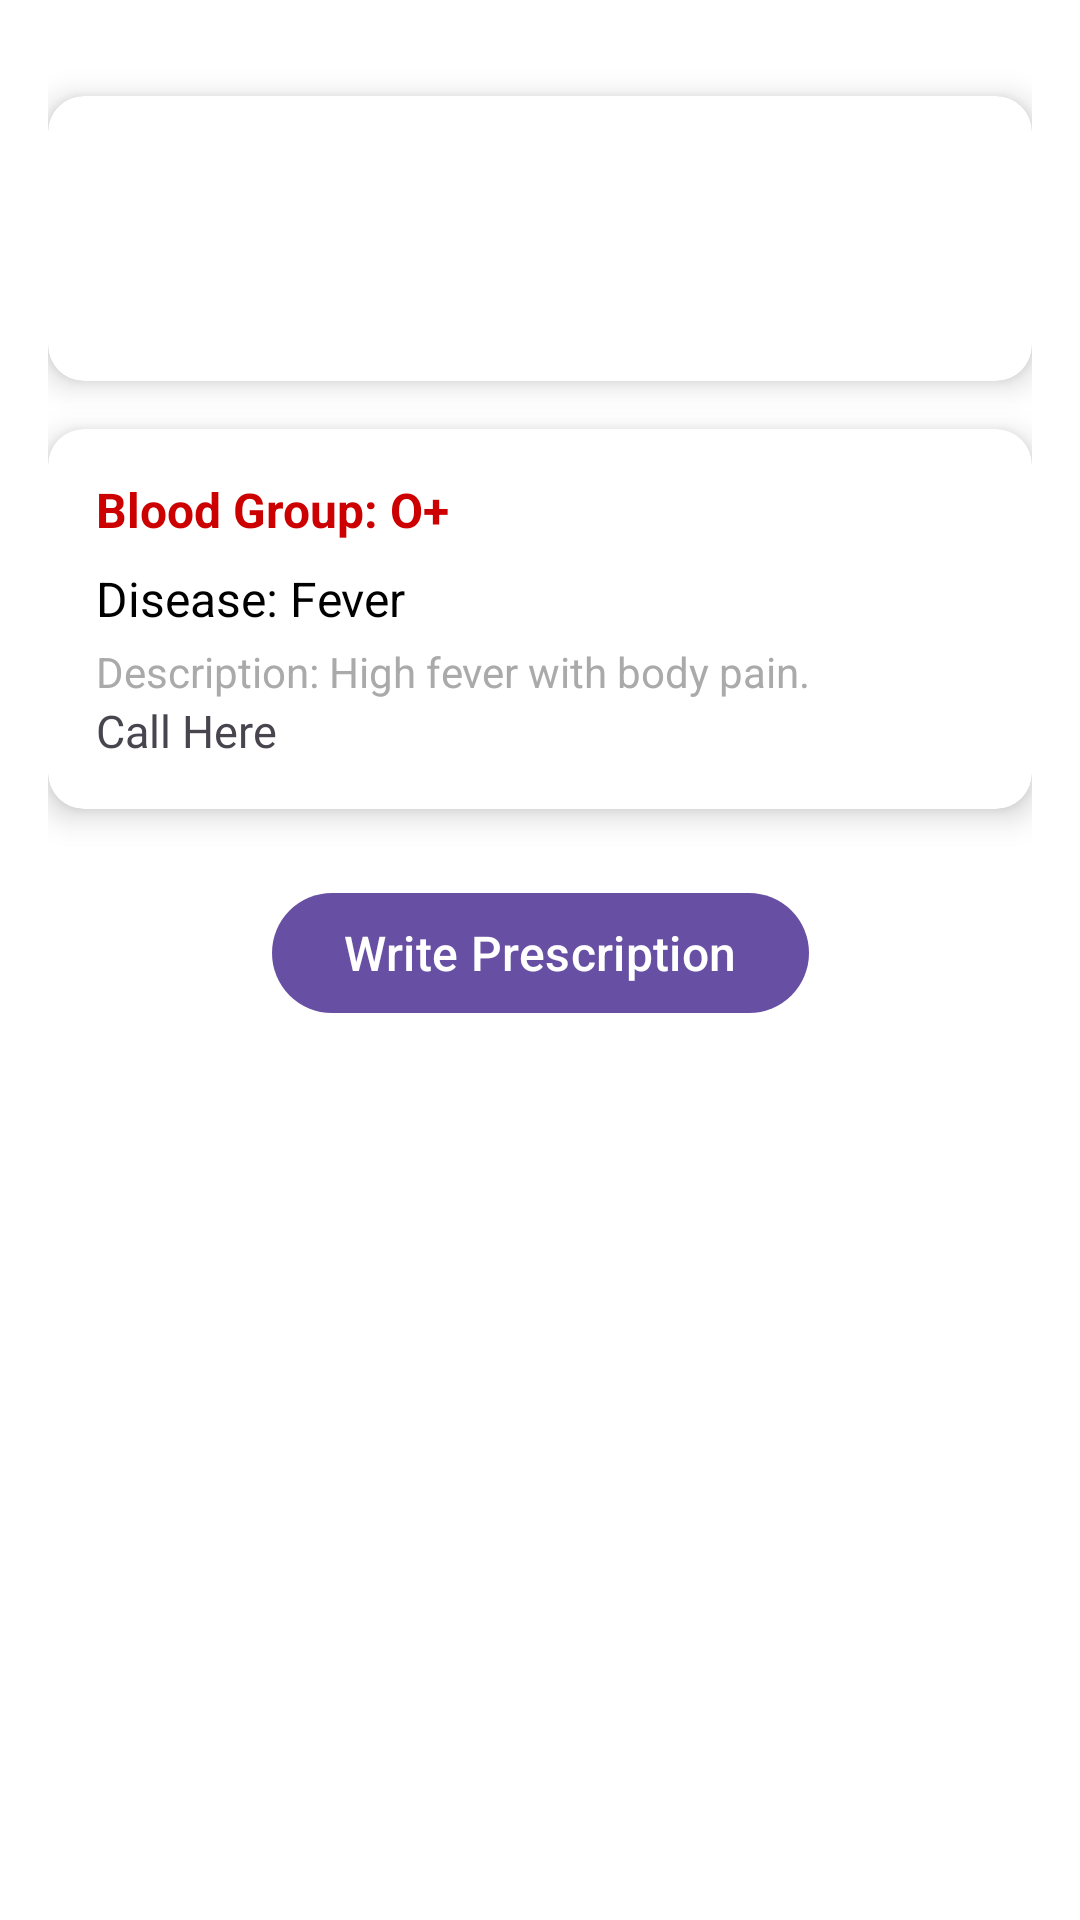

This screen was rendered from an Android layout file. Write that file and the resources it references.
<!-- AndroidManifest.xml: application theme Theme.MyApplication -->
<!-- res/layout/activity_user_detail.xml -->
<?xml version="1.0" encoding="utf-8"?>
<androidx.constraintlayout.widget.ConstraintLayout
    xmlns:android="http://schemas.android.com/apk/res/android"
    xmlns:app="http://schemas.android.com/apk/res-auto"
    xmlns:tools="http://schemas.android.com/tools"
    android:id="@+id/main"
    android:layout_width="match_parent"
    android:layout_height="match_parent"
    android:padding="16dp"
    tools:context=".UserDetailActivity"
    android:background="@android:color/white">

    
    <androidx.cardview.widget.CardView
        android:id="@+id/card_user_info"
        android:layout_width="0dp"
        android:layout_height="wrap_content"
        android:layout_marginTop="16dp"
        app:cardCornerRadius="12dp"
        app:cardElevation="6dp"
        app:cardBackgroundColor="@android:color/white"
        app:layout_constraintTop_toTopOf="parent"
        app:layout_constraintStart_toStartOf="parent"
        app:layout_constraintEnd_toEndOf="parent">

        <LinearLayout
            android:layout_width="match_parent"
            android:layout_height="wrap_content"
            android:orientation="vertical"
            android:padding="16dp"
            android:gravity="center_horizontal">


            <TextView
                android:id="@+id/txt_user_name"
                android:layout_width="wrap_content"
                android:layout_height="wrap_content"
                android:textSize="22sp"
                android:textStyle="bold"
                android:textColor="@android:color/black"
                android:layout_marginTop="8dp"/>

            <TextView
                android:id="@+id/txt_user_email"
                android:layout_width="wrap_content"
                android:layout_height="wrap_content"
                android:textSize="16sp"
                android:textColor="@android:color/darker_gray"
                android:layout_marginTop="4dp"/>
        </LinearLayout>
    </androidx.cardview.widget.CardView>

    
    <androidx.cardview.widget.CardView
        android:id="@+id/card_medical_info"
        android:layout_width="0dp"
        android:layout_height="wrap_content"
        android:layout_marginTop="16dp"
        app:cardCornerRadius="12dp"
        app:cardElevation="6dp"
        app:cardBackgroundColor="@android:color/white"
        app:layout_constraintTop_toBottomOf="@id/card_user_info"
        app:layout_constraintStart_toStartOf="parent"
        app:layout_constraintEnd_toEndOf="parent">

        <LinearLayout
            android:layout_width="match_parent"
            android:layout_height="wrap_content"
            android:orientation="vertical"
            android:padding="16dp">

            <TextView
                android:id="@+id/txt_blood_group"
                android:layout_width="wrap_content"
                android:layout_height="wrap_content"
                android:text="Blood Group: O+"
                android:textSize="16sp"
                android:textStyle="bold"
                android:textColor="@android:color/holo_red_dark"/>

            <TextView
                android:id="@+id/txt_disease"
                android:layout_width="wrap_content"
                android:layout_height="wrap_content"
                android:text="Disease: Fever"
                android:textSize="16sp"
                android:textColor="@android:color/black"
                android:layout_marginTop="8dp"/>

            <TextView
                android:id="@+id/txt_disease_desc"
                android:layout_width="wrap_content"
                android:layout_height="wrap_content"
                android:text="Description: High fever with body pain."
                android:textSize="14sp"
                android:textColor="@android:color/darker_gray"
                android:layout_marginTop="4dp"/>

            <TextView
                android:id="@+id/calling"
                android:layout_width="wrap_content"
                android:layout_height="wrap_content"
                android:onClick="call"
                android:text="Call Here"
                android:fontFamily="@font/lufgamedium"
                android:textSize="15sp"/>
        </LinearLayout>

    </androidx.cardview.widget.CardView>

    
    <com.google.android.material.button.MaterialButton
        android:id="@+id/btn_prescription"
        android:layout_width="wrap_content"
        android:layout_height="wrap_content"
        android:text="Write Prescription"
        android:textSize="16sp"
        android:layout_marginTop="24dp"
        android:layout_marginBottom="16dp"
        app:layout_constraintTop_toBottomOf="@id/card_medical_info"
        app:layout_constraintStart_toStartOf="parent"
        app:layout_constraintEnd_toEndOf="parent"/>
</androidx.constraintlayout.widget.ConstraintLayout>
<!-- resources referenced by this layout -->
<resources>
  <style name="Theme.MyApplication" parent="Base.Theme.MyApplication" />
  <style name="Base.Theme.MyApplication" parent="Theme.Material3.DayNight.NoActionBar">
          
          
      </style>
</resources>
